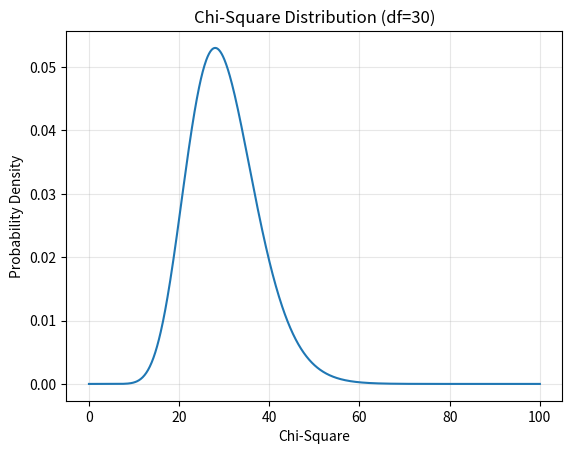

This chart was generated by the following Python code: (Note: this script raises an exception after producing the figure.)
import os

import numpy as np
from scipy.stats import chi2
import matplotlib.pyplot as plt

n = 31 # sample size
X = np.linspace(0,100,1000)
Y = chi2.pdf(X, df=n-1)

plt.title(f"Chi-Square Distribution (df={n-1})")
plt.xlabel("Chi-Square")
plt.ylabel("Probability Density")
plt.grid(True, alpha=0.3)
plt.plot(X, Y)

plt.savefig(f"assets/{os.path.basename(__file__).replace('.py', '.svg')}", transparent=True)
plt.savefig(f"assets/{os.path.basename(__file__).replace('.py', '.png')}", transparent=True)

plt.show()